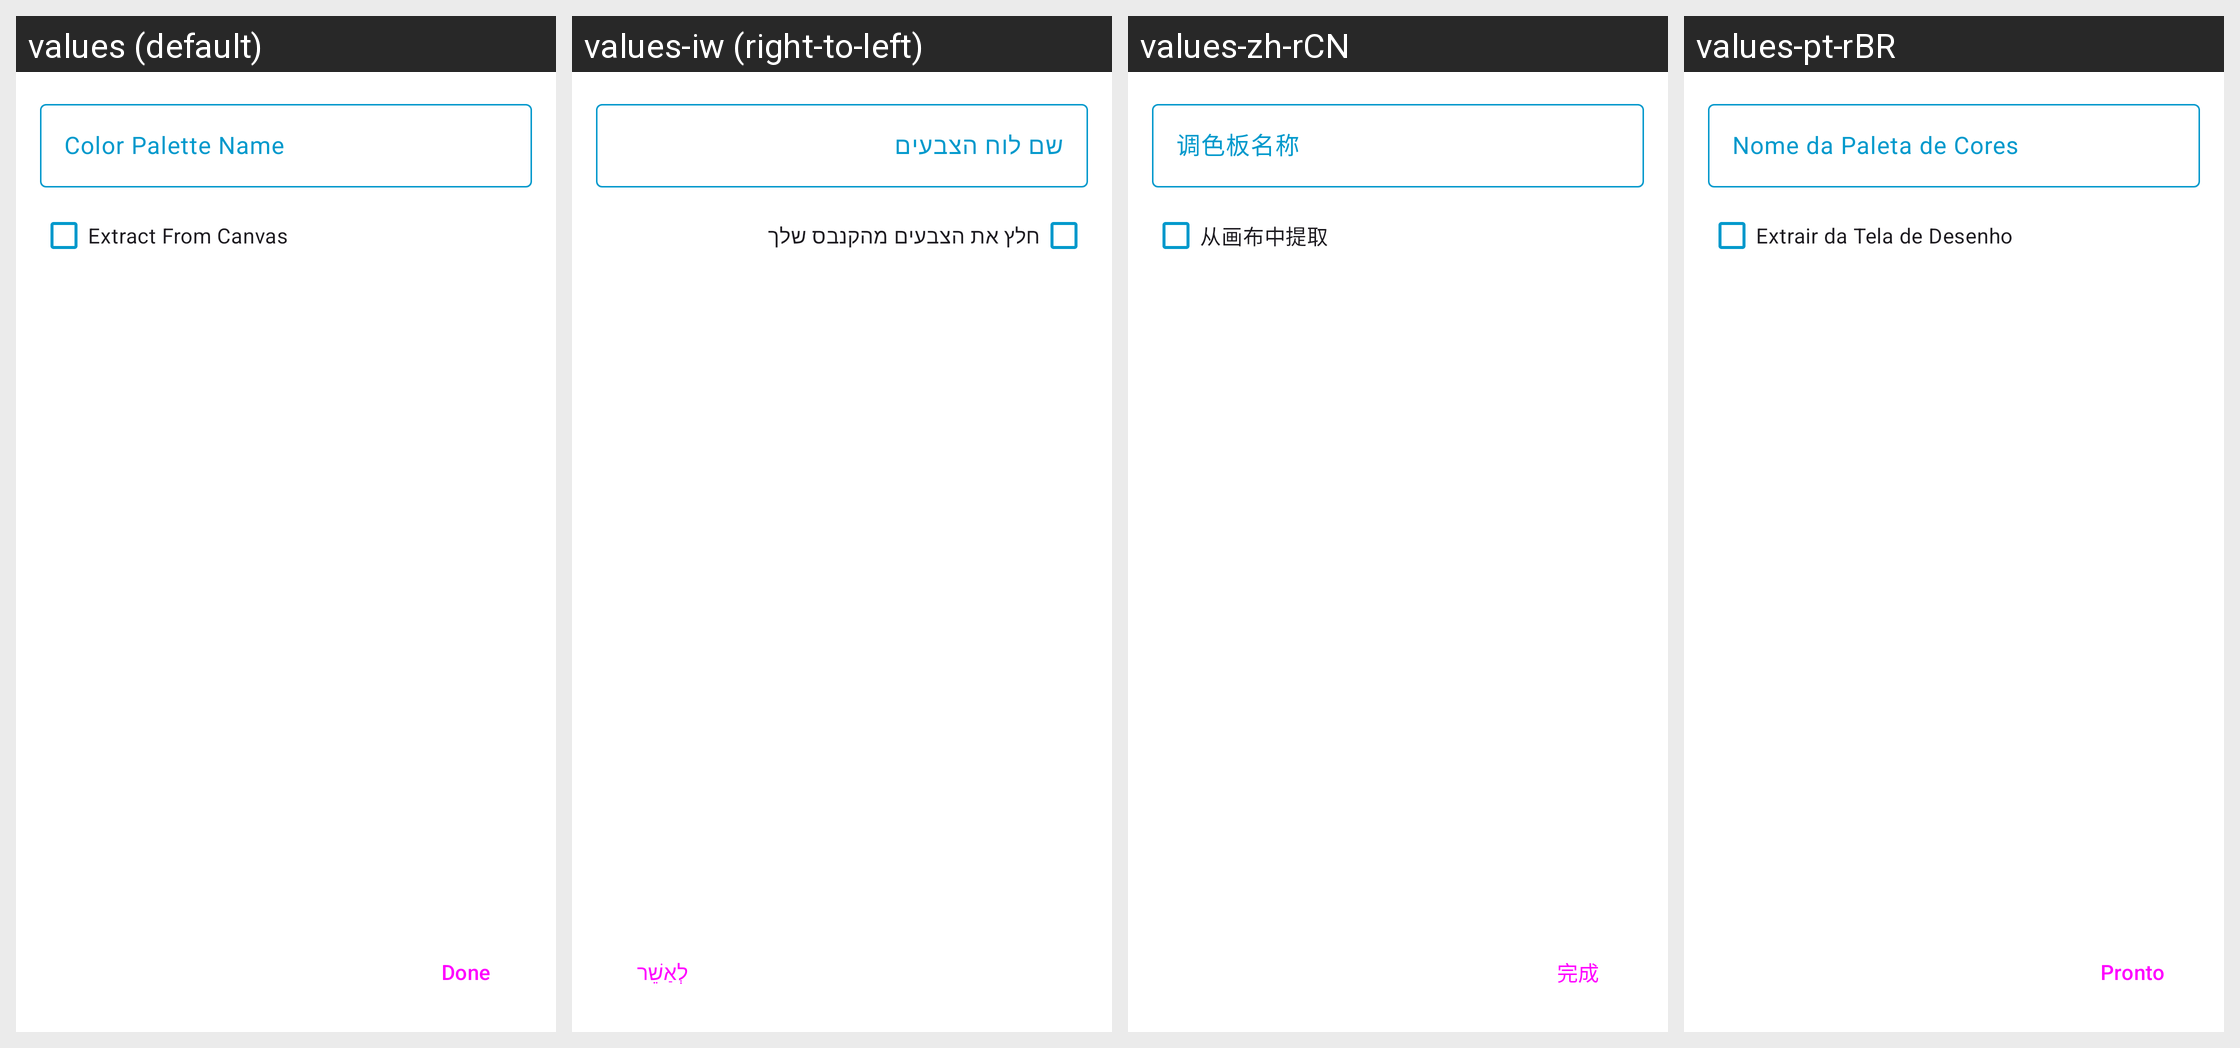

This grid shows one Android layout under several languages. Give, for every string resource on the screen, its name, the default text and each shown locale's text.
Android screen res/layout/fragment_new_color_palette.xml rendered under 4 locales, left to right: values (default), values-iw (right-to-left), values-zh-rCN, values-pt-rBR. Device: Nexus 5 (rendered at 1080×1920; each locale shown at half size, 540×960, under a caption strip naming it); theme Theme.PixaPencil.
Other locales in the repository, not shown: values-ar, values-cs, values-de, values-en-rGB, values-fr, values-hr, values-in, values-it, values-nb-rNO, values-pl.
Strings drawn on this screen, with the default value and each locale's value (text and hints the layout hard-codes, and strings that could not be matched under every locale, appear in the picture but are not listed):

fragmentNewColorPalette_extract_from_canvas
  values: Extract From Canvas
  values-iw: חלץ את הצבעים מהקנבס שלך
  values-zh-rCN: 从画布中提取
  values-pt-rBR: Extrair da Tela de Desenho

fragmentNewColorPalette_color_palette_name
  values: Color Palette Name
  values-iw: שם לוח הצבעים
  values-zh-rCN: 调色板名称
  values-pt-rBR: Nome da Paleta de Cores

fragmentNewColorPalette_done
  values: Done
  values-iw: לְאַשֵׁר
  values-zh-rCN: 完成
  values-pt-rBR: Pronto
